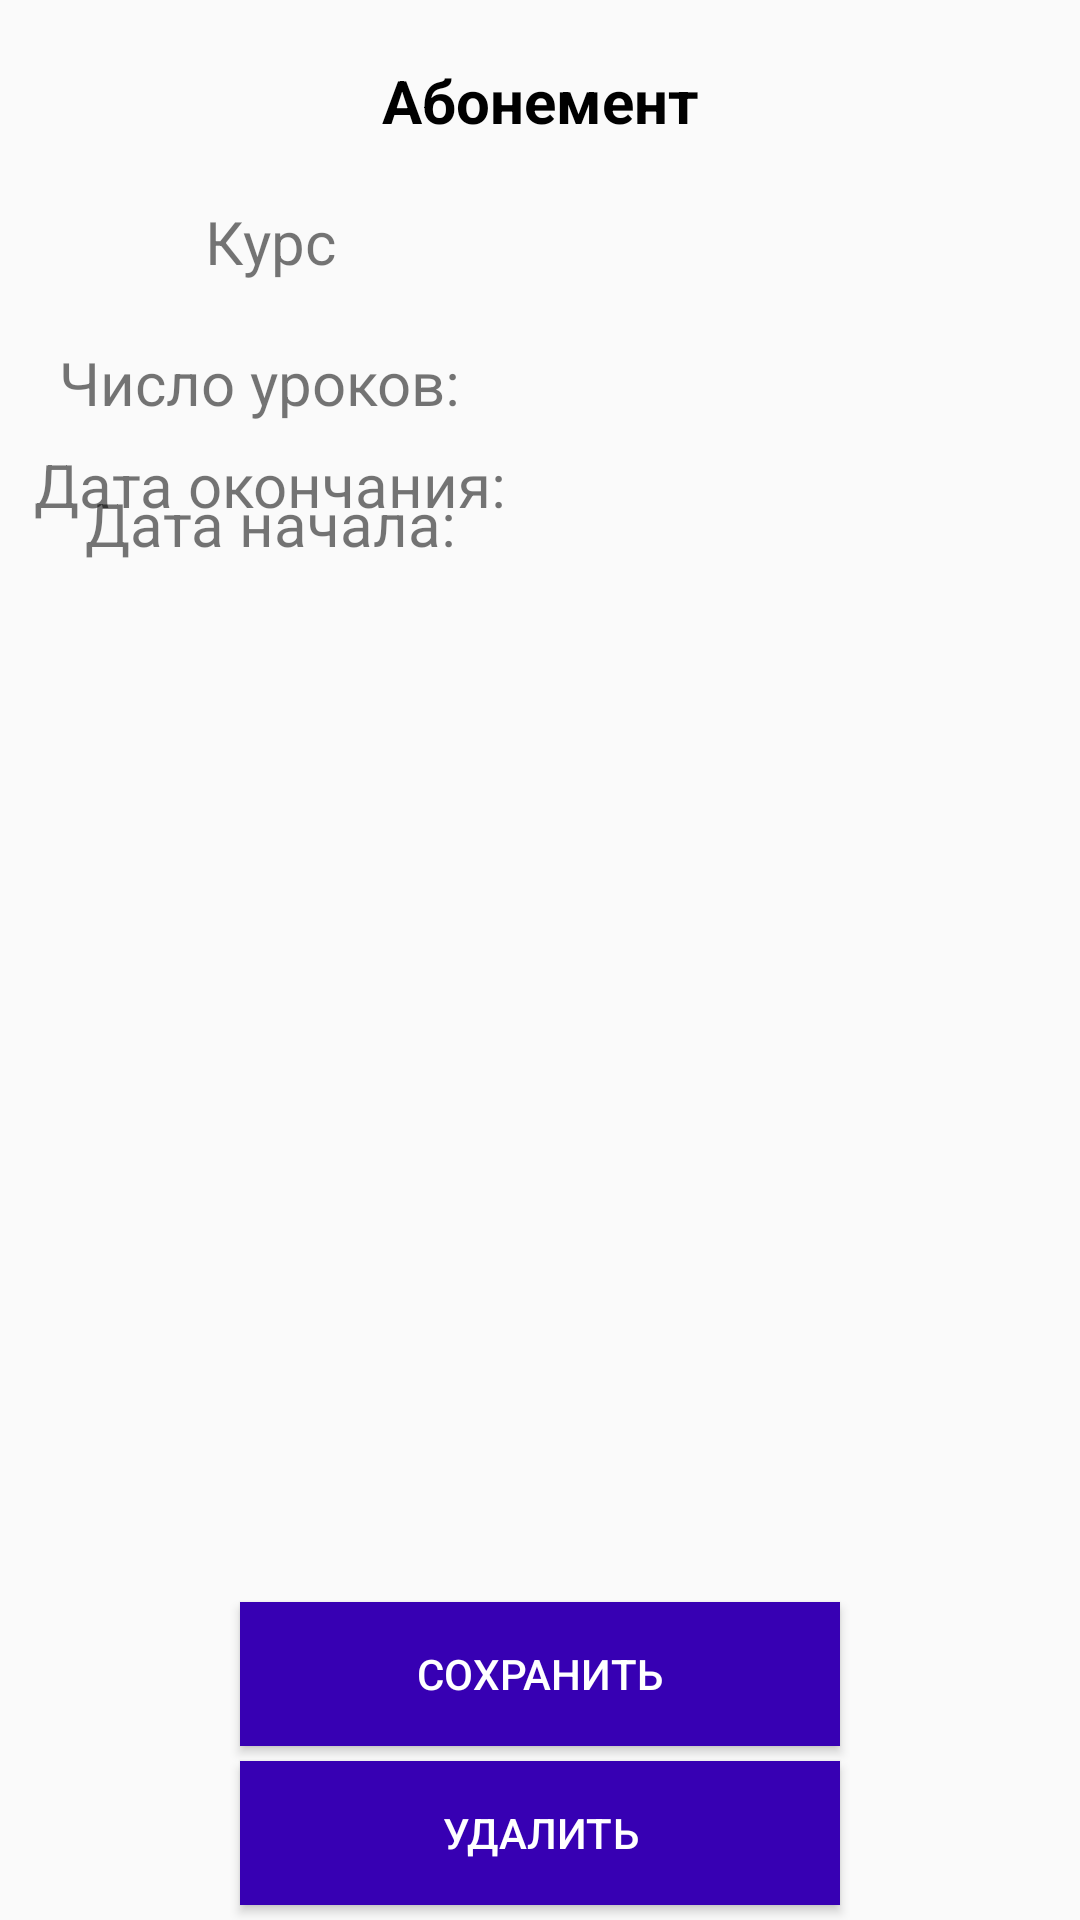

Here is an Android app screen rendered from its layout file. Give the layout XML and the strings, colors and styles it references.
<!-- AndroidManifest.xml: application theme AppTheme -->
<!-- res/layout/activity_pass.xml -->
<androidx.constraintlayout.widget.ConstraintLayout xmlns:android="http://schemas.android.com/apk/res/android"
    xmlns:app="http://schemas.android.com/apk/res-auto"
    xmlns:tools="http://schemas.android.com/tools"
    android:layout_width="match_parent"
    android:layout_height="match_parent"
    tools:context="ru.maximumdance.passcontrol.PassActivity"
    android:orientation="vertical">


    <TextView
        android:id="@+id/passTitle"
        android:layout_width="wrap_content"
        android:layout_height="wrap_content"
        app:layout_constraintLeft_toLeftOf="parent"
        app:layout_constraintRight_toRightOf="parent"
        app:layout_constraintTop_toTopOf="parent"
        android:textAlignment="center"
        android:textColor="#000000"
        android:textStyle="bold"
        android:padding="@dimen/header_text_padding"
        android:textSize="@dimen/header_text_size"
        android:text="@string/pass_title"
        />

    <androidx.constraintlayout.widget.Guideline
        android:id="@+id/passGuidelineCenter"
        android:layout_width="wrap_content"
        android:layout_height="wrap_content"
        android:orientation="vertical"
        app:layout_constraintGuide_percent="0.5" />


    <TextView
        android:id="@+id/passСourseText"
        android:layout_width="wrap_content"
        android:layout_height="wrap_content"
        app:layout_constraintLeft_toLeftOf="parent"
        app:layout_constraintRight_toRightOf="@id/passGuidelineCenter"
        app:layout_constraintTop_toBottomOf="@+id/passTitle"
        android:text="@string/pass_course"
        android:textSize="@dimen/edit_text_size"/>

    <androidx.appcompat.widget.AppCompatSpinner
        android:id="@+id/passCourses"
        android:layout_width="wrap_content"
        android:layout_height="wrap_content"
        android:background="#FFFFFF"
        app:layout_constraintLeft_toLeftOf="@id/passGuidelineCenter"
        app:layout_constraintRight_toRightOf="parent"
        app:layout_constraintTop_toBottomOf="@+id/passTitle"
        android:inputType="text"
        />


    <TextView
        android:id="@+id/lessonCountsText"
        android:layout_width="wrap_content"
        android:layout_height="wrap_content"
        android:layout_marginTop="20dp"
        android:text="@string/pass_lessonCounts"
        android:textSize="@dimen/edit_text_size"
        app:layout_constraintHorizontal_bias="0.428"
        app:layout_constraintLeft_toLeftOf="parent"
        app:layout_constraintRight_toRightOf="@id/passGuidelineCenter"
        app:layout_constraintTop_toBottomOf="@+id/passСourseText" />

    <androidx.appcompat.widget.AppCompatSpinner
        android:id="@+id/lessonCounts"
        android:layout_width="wrap_content"
        android:layout_height="wrap_content"
        android:layout_marginTop="20dp"
        android:background="#FFFFFF"
        app:layout_constraintLeft_toLeftOf="@id/passGuidelineCenter"
        app:layout_constraintRight_toRightOf="parent"
        app:layout_constraintTop_toBottomOf="@+id/passCourses"
        android:inputType="text"
        />

    <TextView
        android:id="@+id/passDtLaunchLabel"
        android:layout_width="wrap_content"
        android:layout_height="wrap_content"
        android:layout_marginTop="20dp"
        android:text="@string/pass_dtlaunch"
        android:textSize="@dimen/edit_text_size"
        app:layout_constraintHorizontal_bias="0.506"
        app:layout_constraintLeft_toLeftOf="parent"
        app:layout_constraintRight_toRightOf="@id/passGuidelineCenter"
        app:layout_constraintTop_toBottomOf="@+id/lessonCountsText" />

    <TextView
        android:id="@+id/passDtLaunch"
        android:layout_width="200dp"
        android:layout_height="21dp"
        android:layout_marginTop="20dp"
        android:textSize="@dimen/edit_text_size"
        app:layout_constraintRight_toRightOf="parent"
        app:layout_constraintTop_toBottomOf="@+id/lessonCounts" />

    <TextView
        android:id="@+id/passDtTerminateLabel"
        android:layout_width="wrap_content"
        android:layout_height="wrap_content"
        android:layout_marginTop="20dp"
        android:text="@string/edit_text_size"
        android:textSize="@dimen/edit_text_size"
        app:layout_constraintLeft_toLeftOf="parent"
        app:layout_constraintRight_toRightOf="@id/passGuidelineCenter"
        app:layout_constraintTop_toBottomOf="@+id/passDtLaunch" />

    <TextView
        android:id="@+id/passDtTerminate"
        android:layout_width="200dp"
        android:layout_height="wrap_content"
        app:layout_constraintTop_toBottomOf="@+id/passDtLaunch"
        app:layout_constraintRight_toRightOf="parent"
        android:layout_marginTop="20dp"
        android:textSize="@dimen/edit_text_size"
        />

    <Button
        android:id="@+id/passOk"
        android:layout_width="200dp"
        android:layout_height="wrap_content"
        android:layout_margin="5dp"
        android:background="@color/colorPrimaryDark"
        android:orientation="horizontal"
        android:text="@string/pass_ok"
        android:textColor="#FFFFFF"
        app:layout_constraintLeft_toLeftOf="parent"
        app:layout_constraintRight_toRightOf="parent"
        app:layout_constraintBottom_toTopOf="@+id/passDelete" />


    <Button
        android:id="@+id/passDelete"
        android:layout_width="200dp"
        android:layout_height="wrap_content"
        android:layout_margin="5dp"

        android:background="@color/colorPrimaryDark"
        android:orientation="horizontal"
        android:text="@string/pass_delete"
        android:textColor="#FFFFFF"
        app:layout_constraintLeft_toLeftOf="parent"
        app:layout_constraintRight_toRightOf="parent"
        app:layout_constraintBottom_toBottomOf="parent"  />

</androidx.constraintlayout.widget.ConstraintLayout>
<!-- resources referenced by this layout -->
<resources>
  <dimen name="edit_text_size">20dp</dimen>
  <dimen name="header_text_padding">20dp</dimen>
  <dimen name="header_text_size">20sp</dimen>
  <string name="edit_text_size">Дата окончания:</string>
  <string name="pass_course">Курс</string>
  <string name="pass_delete">Удалить</string>
  <string name="pass_dtlaunch">Дата начала:</string>
  <string name="pass_lessonCounts">Число уроков:</string>
  <string name="pass_ok">Сохранить</string>
  <string name="pass_title">Абонемент</string>
  <style name="AppTheme" parent="Theme.AppCompat.Light.DarkActionBar">
          
          <item name="colorPrimary">@color/colorPrimary</item>
          <item name="colorPrimaryDark">@color/colorPrimaryDark</item>
          <item name="colorAccent">@color/colorAccent</item>
      </style>
  <!-- not gathered from this repository: default colours our renderer supplied (Android Studio template values) -->
  <color name="colorPrimary">#FF6200EE</color>
  <color name="colorPrimaryDark">#FF3700B3</color>
  <color name="colorAccent">#FF03DAC5</color>
</resources>
